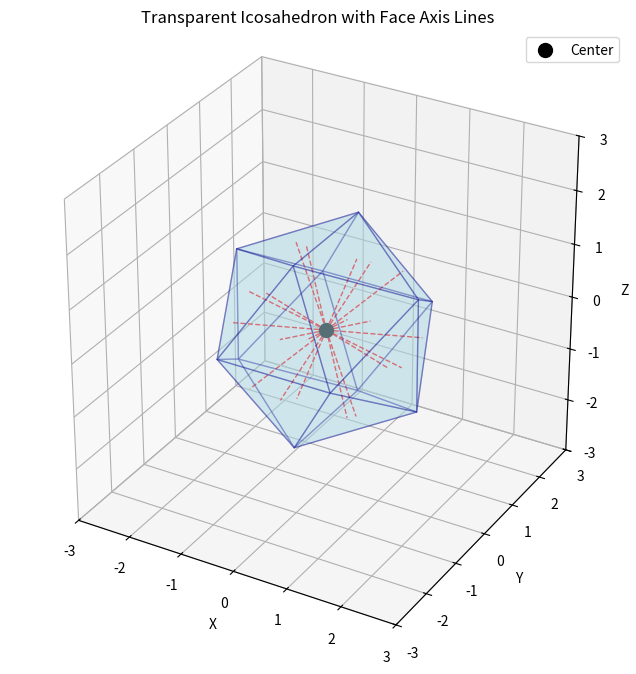

Reproduce this figure in Python.
# %%
import numpy as np
import matplotlib.pyplot as plt
from mpl_toolkits.mplot3d.art3d import Poly3DCollection
from scipy.spatial import ConvexHull


def create_icosahedron(radius=1):
    """
    Create vertices of an icosahedron and compute its faces using the convex hull.
    """
    # Golden ratio
    phi = (1 + np.sqrt(5)) / 2

    # Define the 12 vertices of an icosahedron
    vertices = np.array(
        [
            [0, 1, phi],
            [0, -1, phi],
            [0, 1, -phi],
            [0, -1, -phi],
            [1, phi, 0],
            [-1, phi, 0],
            [1, -phi, 0],
            [-1, -phi, 0],
            [phi, 0, 1],
            [-phi, 0, 1],
            [phi, 0, -1],
            [-phi, 0, -1],
        ]
    )

    # Normalize vertices so that they lie on the sphere of the given radius.
    vertices *= radius / np.sqrt(1 + phi**2)

    # Use ConvexHull to get the faces (each face is a triangle)
    hull = ConvexHull(vertices)
    faces = hull.simplices  # each row gives indices for one face

    return vertices, faces


def plot_transparent_icosahedron(
    radius=1, alpha=0.3, edge_color="blue", face_color="lightblue"
):
    """
    Plot a transparent icosahedron with the center point and axis lines from the center
    to the center of each face.
    """
    vertices, faces = create_icosahedron(radius)

    # Create figure and 3D axis
    fig = plt.figure(figsize=(8, 8))
    ax = fig.add_subplot(111, projection="3d")

    # Build list of triangles for Poly3DCollection
    triangles = [vertices[face] for face in faces]

    # Plot the triangular faces
    collection = Poly3DCollection(
        triangles, alpha=alpha, edgecolor=edge_color, facecolor=face_color
    )
    ax.add_collection3d(collection)

    # Compute and plot axis lines from the center (0,0,0) to the center of each face
    for triangle in triangles:
        face_center = np.mean(triangle, axis=0)
        # Draw a dashed line from the origin to the face center
        ax.plot(
            [0, face_center[0]],
            [0, face_center[1]],
            [0, face_center[2]],
            color="red",
            linestyle="--",
            linewidth=1,
        )

    # Mark the center point (origin)
    ax.scatter([0], [0], [0], color="black", s=100, label="Center")

    # Set equal scaling. For newer versions of matplotlib, use set_box_aspect.
    ax.set_box_aspect((1, 1, 1))

    # Set plot limits so the whole icosahedron is visible.
    max_range = radius * 1.5
    ax.set_xlim(-max_range, max_range)
    ax.set_ylim(-max_range, max_range)
    ax.set_zlim(-max_range, max_range)

    # Axis labels and title
    ax.set_xlabel("X")
    ax.set_ylabel("Y")
    ax.set_zlabel("Z")
    ax.set_title("Transparent Icosahedron with Face Axis Lines")

    # Optional: add a legend for the center marker
    ax.legend()

    return fig, ax


def main():
    fig, ax = plot_transparent_icosahedron(
        radius=2, alpha=0.3, edge_color="darkblue", face_color="lightblue"
    )
    plt.show()


if __name__ == "__main__":
    main()
